Image classification data set "crackdata" (TianjieZhang1993/RCCD on GitHub). Class labels (4): alligator cracking, block cracks, longitudinal cracks, transverse cracks.

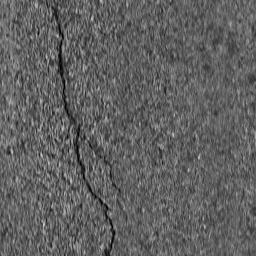
Label: longitudinal cracks

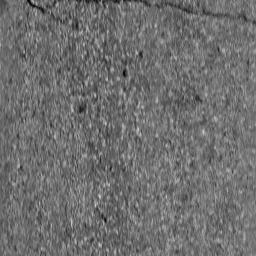
Label: transverse cracks

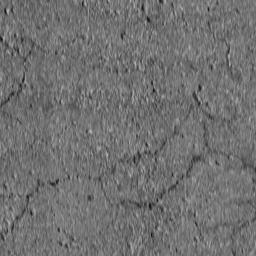
Label: block cracks

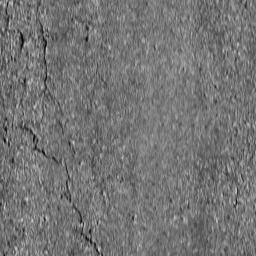
Label: longitudinal cracks

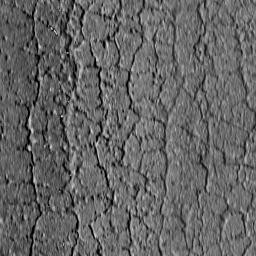
Label: alligator cracking

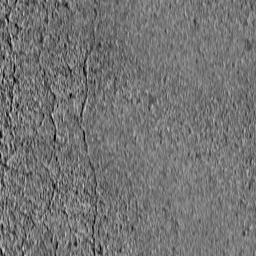
Label: alligator cracking
